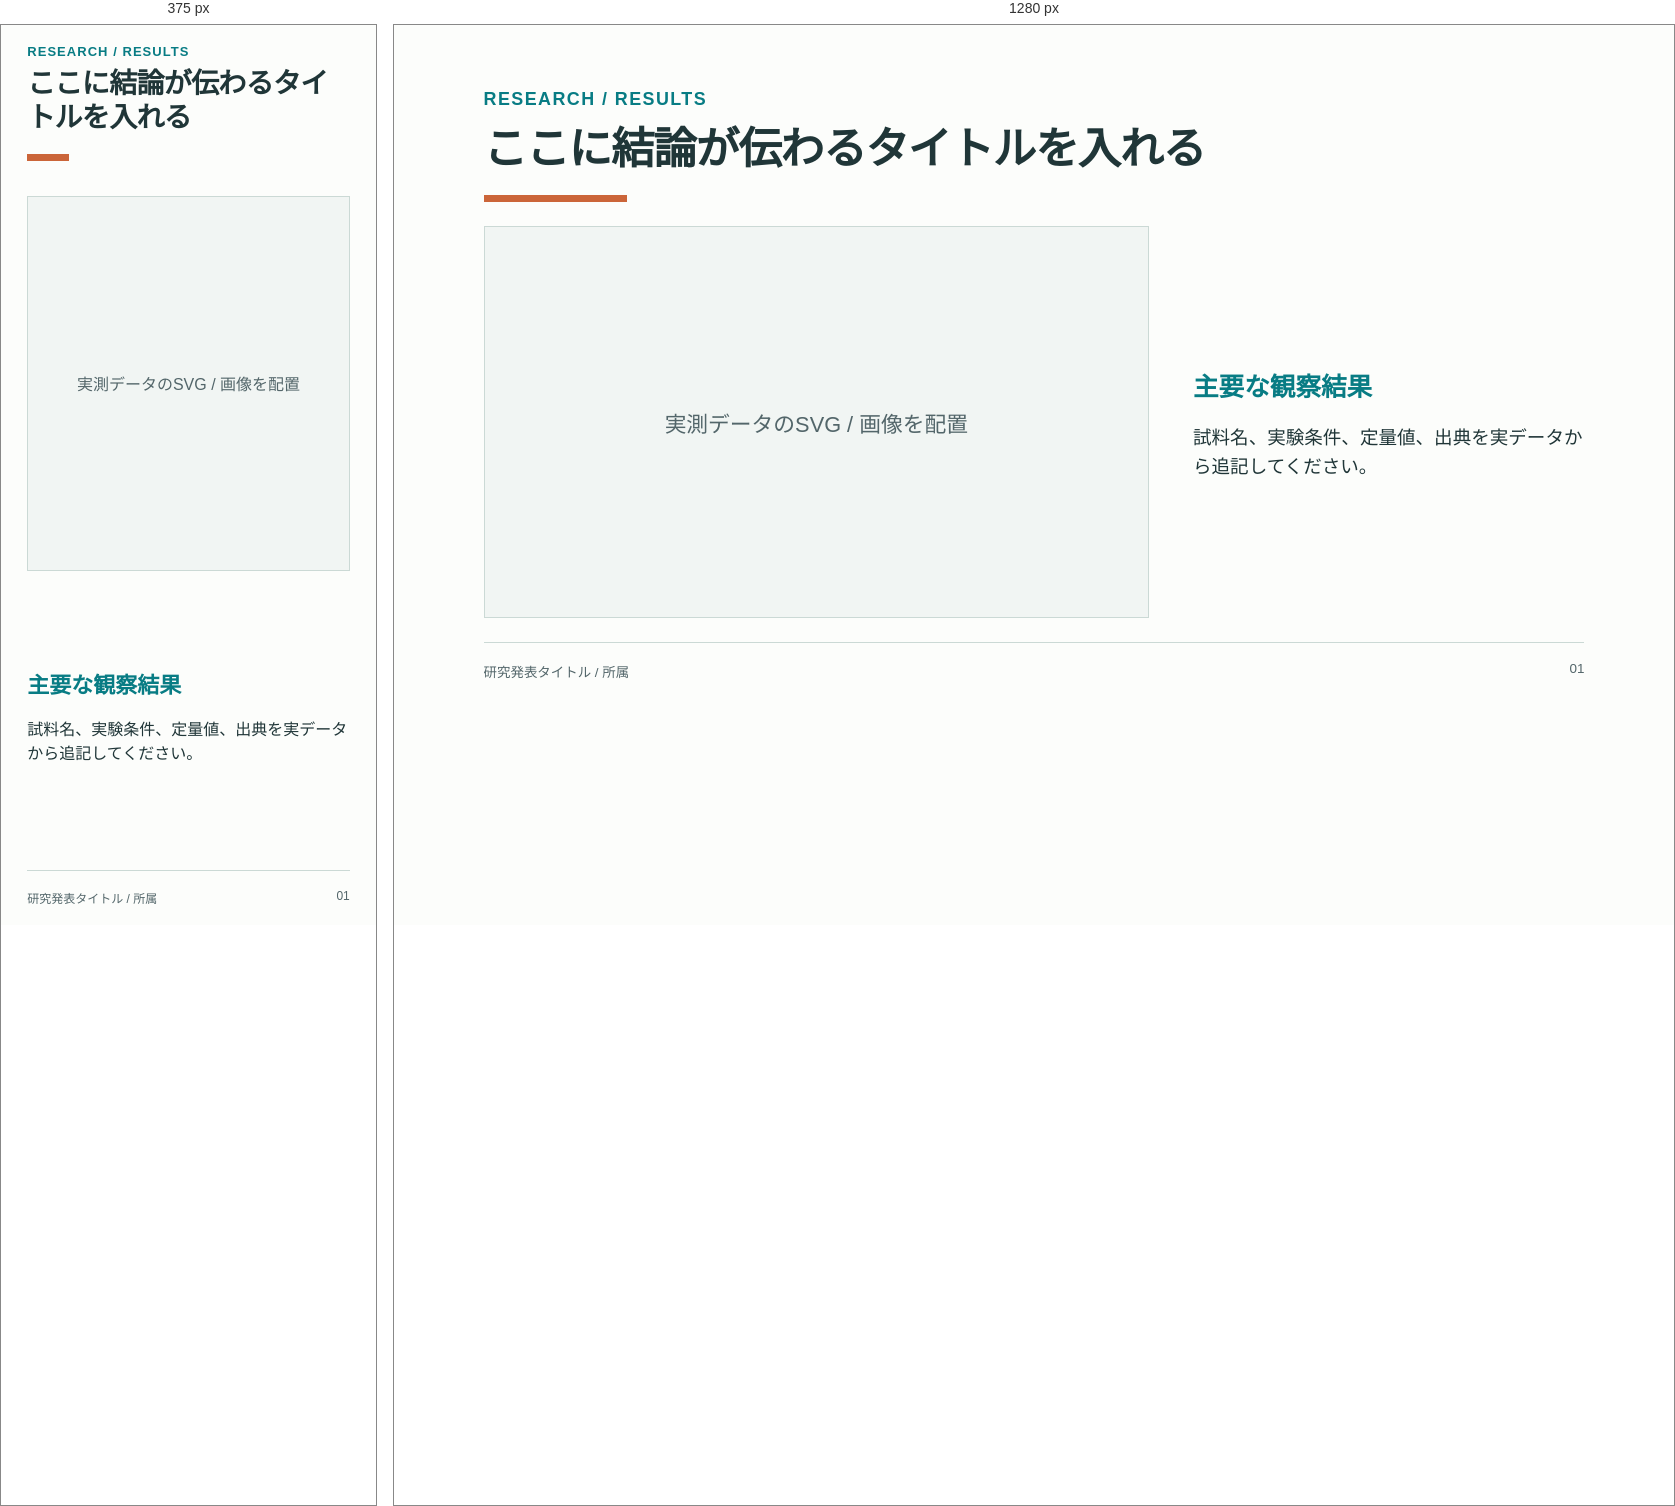
Rendered at 375 px and 1280 px, left to right.

<!-- file: slide-template.html -->
<!doctype html>
<html lang="ja">
<head>
<meta charset="utf-8">
<meta name="viewport" content="width=device-width,initial-scale=1">
<title>Metropolis Research — Slide starter</title>
<link rel="stylesheet" href="./tokens.css">
<style>
*{box-sizing:border-box}
body{margin:0;background:var(--research-background);color:var(--research-text);font-family:var(--research-font-ja)}
.slide{max-width:1920px;width:100%;aspect-ratio:16/9;min-height:600px;margin:auto;padding:5% 7%;display:grid;grid-template-rows:auto 1fr auto;gap:4%}
.eyebrow{color:var(--research-primary);font-weight:700;font-size:clamp(13px,1.4vw,27px);letter-spacing:.08em}
h1{font-size:clamp(28px,3.4vw,66px);line-height:1.2;letter-spacing:-.025em;margin:.3em 0 0}
.rule{height:7px;width:13%;background:var(--research-accent);margin-top:20px}
.content{min-height:0;display:grid;grid-template-columns:1.7fr 1fr;gap:4%}
.figure{display:grid;place-items:center;min-height:30vh;padding:5%;background:var(--research-surface);border:1px solid var(--research-border)}
.figure p{font-size:clamp(16px,1.7vw,32px);color:var(--research-muted);text-align:center}
aside{align-self:center}aside h2{font-size:clamp(22px,2vw,38px);color:var(--research-primary)}
aside p{font-size:clamp(16px,1.45vw,28px);line-height:1.55}
footer{border-top:1px solid var(--research-border);padding-top:18px;font-size:clamp(12px,1.05vw,20px);color:var(--research-muted);display:flex;justify-content:space-between}
@media(max-width:700px){.slide{aspect-ratio:auto;min-height:100vh}.content{grid-template-columns:1fr}}
</style>
</head>
<body>
<section class="slide" aria-label="Metropolis Research slide example">
<header><div class="eyebrow">RESEARCH / RESULTS</div><h1>ここに結論が伝わるタイトルを入れる</h1><div class="rule"></div></header>
<main class="content">
<div class="figure" role="img" aria-label="ここに実データの図を配置"><p>実測データのSVG / 画像を配置</p></div>
<aside><h2>主要な観察結果</h2><p>試料名、実験条件、定量値、出典を実データから追記してください。</p></aside>
</main>
<footer><span>研究発表タイトル / 所属</span><span>01</span></footer>
</section>
</body></html>